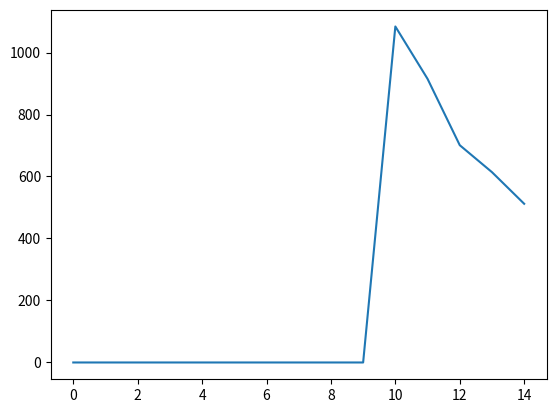

Python code for this plot:
import numpy as np
import os;
import time
import math
import copy
import matplotlib.pyplot as plt
#𓃰

# TODO check that state transitions probs add to one


T = 15
minotaur_can_stay = True;

STAY = np.array([0, 0])
UP = np.array([0, 1])
RIGHT = np.array([1, 0])
DOWN = np.array([0, -1])
LEFT = np.array([-1, 0])

Stay = 0
Up = -6
Right = 1
Down = 6
Left = -1

N_STATES = 901
ACTIONS = [Stay, Up, Right, Down, Left]
N_ACTIONS = len(ACTIONS)


def rc2idx(rc):
	return rc[0] * 6 + rc[1]


def idx2rc(idx):
	return np.array([idx // 6, idx % 6])


def rc_exists(rc):
	return -1 < rc[0] < 5 and -1 < rc[1] < 6

walls = []

# define walls
walls.append([rc2idx([0, 1]), rc2idx([0, 2])])
walls.append([rc2idx([1, 1]), rc2idx([1, 2])])
walls.append([rc2idx([2, 1]), rc2idx([2, 2])])

walls.append([rc2idx([1, 3]), rc2idx([1, 4])])
walls.append([rc2idx([2, 3]), rc2idx([2, 4])])

walls.append([rc2idx([1, 4]), rc2idx([2, 4])])
walls.append([rc2idx([1, 5]), rc2idx([2, 5])])

walls.append([rc2idx([3, 1]), rc2idx([4, 1])])
walls.append([rc2idx([3, 2]), rc2idx([4, 2])])
walls.append([rc2idx([3, 3]), rc2idx([4, 3])])
walls.append([rc2idx([3, 4]), rc2idx([4, 4])])

walls.append([rc2idx([4, 3]), rc2idx([4, 4])])

access_list = [[]] * 5 * 6

for idx in range(0, 6 * 5):
	rc = idx2rc(idx)
	moves = np.array([STAY, UP, RIGHT, DOWN, LEFT])
	new_rcs = filter(rc_exists, rc + moves)
	access_list[idx] = [rc2idx(p) for p in new_rcs]


player_list = copy.deepcopy(access_list)
minotaur_list = copy.deepcopy(access_list)


# player can't traverse walls
for wall in walls:
	player_list[wall[0]].remove(wall[1])
	player_list[wall[1]].remove(wall[0])


# minotaur can't stay in place
if not minotaur_can_stay:
	for m_idx, mi in enumerate(minotaur_list):
		mi.remove(m_idx)


PLAYER_ACCESS = player_list
MINOTAUR_ACCESS = minotaur_list


def print_acess_list():
# check acess lists
	for m_idx, m in enumerate(MINOTAUR_ACCESS):
		print("at " + str(m_idx) + " minotaur can access :" + str(m))

	for p_idx, p in enumerate(PLAYER_ACCESS):
		print("at " + str(p_idx) + " player 1 can access :" + str(p))
	return 


########################## INTERESTING PART #################
##
def stpf(s, a):
	tp = np.zeros(N_STATES)
	# if end -> end
	if s == 900:
		tp[900] = 1
	else:
		p = s % 30
		m = s // 30
		# if win/die -> end
		if p == m or p == 28:
			tp[900] = 1
		else:
			p_try = p + a
			p_new = p_try if p_try in PLAYER_ACCESS[p] else p
			n_m_new = len(MINOTAUR_ACCESS[m])
			for m_new in MINOTAUR_ACCESS[m]:
				tp[p_new + 30 * m_new] = 1 / n_m_new
	return tp


def reward(s, a):
		# end state gives 0 reward
	if s == 900:
		return 0
	# end maze without dying gives 1
	elif s % 30 == 28 and s // 30 != 28:
		return 1
	else:
		return 0


def print_board(p, m):
	
	board_strings = [["𓐍", "   ", "_", " | ", "_", "   ", "_", "   ", "_", "   ", "_"],
					 ["", "   ", " ", "   ", " ", "   ", " ", "   ", " ", "   ", " "],
					 ["_", "   ", "_", " │ ", "_", "   ", "_", " │ ", "_", "   ", "_"],
					 [" ", "   ", " ", "   ", " ", "   ", " ", "   ", " ", "   ", " "],
					 ["_", "   ", "_", " │ ", "_", "   ", "_", " │ ", "_", "   ", "_"],
					 [" ", "   ", " ", "   ", " ", "   ", " ", "   ", " ", "   ", " "],
					 ["_", "   ", "_", "   ", "_", "   ", "_", "   ", "_", "   ", "_"],
					 [" ", "   ", " ", "   ", " ", "   ", " ", "   ", " ", "   ", " "],
					 ["_", "   ", "_", " │ ", "_", "   ", "_", " │ ", "𓊓", "   ", "_"]]



	pr, pc = idx2rc(p)
	mr, mc = idx2rc(m)
	out = board_strings.copy()
	out[pr * 2][pc * 2] = "𓁆"
	out[mr * 2][mc * 2] = "𓃾"
	if m == p:
		out[mr * 2][mc * 2] = "✞"
	elif p == 28:
		out[pr * 2][pc * 2] = "𓀠"

	print("___________________________________________")
	for l in out:
		print("".join(l))
	print("___________________________________________")
	return

def clear():
    os.system( 'clear' )

def try_policy(policy, T,_print=False):
	p = 0
	m = 28
	for t in range(0, T):
		if np.random.uniform(0,1)<1/30:
			return False,t
		else:
			if _print:
				print("at "+str(t))
				print_board(p, m)
			# print(reward(p+m*30,"nothing"));
			if p == m:
				return False,t
			elif p == 28:
				return True,t
			#print("player is at :" + str(p))
			#print("minotaur is at :" + str(m))
			state = p + m * 30
			a_idx = policy[state]
			p = p + ACTIONS[a_idx] if p + ACTIONS[a_idx] in PLAYER_ACCESS[p] else p
			m = MINOTAUR_ACCESS[m][math.floor(
				np.random.uniform(0, len(MINOTAUR_ACCESS[m])))]
	return False,t

def clear():
    os.system( 'clear' )

def play(policy,T):
	p = 0
	m = 28
	for t in range(0, T):
		clear()
		print_board(p, m)
		# print(reward(p+m*30,"nothing"));
		if p == m:
			return False
		elif p == 28:
			return True
		#print("player is at :" + str(p))
		#print("minotaur is at :" + str(m))
		state = p + m * 30
		a_idx = policy[state,t]
		p = p + ACTIONS[a_idx] if p + ACTIONS[a_idx] in PLAYER_ACCESS[p] else p
		m_action_index=get_minotaur_action();
		m_try=m+ACTIONS[m_action_index];
		m=m_try if m_try in MINOTAUR_ACCESS[m] else m;
	return False

def get_minotaur_action():
	valid_input=["","w","d","s","a"];
	if not minotaur_can_stay:
		valid_input.remove("");
	key="dummy";
	while key not in valid_input:
		key = input("Type next move!");

	action_index=valid_input.index(key);
	if not minotaur_can_stay:
		action_index+=1;
	return action_index;



def display_policy(policy, m):

	policy_wrt_m = policy[m * 30:m * 30 + 30]
	action_icons = ["⧖", "⥣", "⥤", "⥥", "⥢"]
	minotaur_icon = "𓃾"
	policy_str = [action_icons[a] for a in policy_wrt_m]
	policy_str[m] = minotaur_icon
	for r in range(0, 5):
		print('  '.join(policy_str[r * 6:r * 6 + 6]))
	return


# precompute transition probability matrix.
stps = np.zeros((N_STATES, N_STATES, N_ACTIONS))
for a_idx, action in enumerate(ACTIONS):
	for state in range(0, N_STATES):
		stps[state, :, a_idx] = stpf(state, action)

rewards = np.zeros((N_STATES, N_ACTIONS))

# precompute rewards
for state in range(0, N_STATES):
	for a_idx, action in enumerate(ACTIONS):
		rewards[state, a_idx] = reward(state, action)


DISCOUNT_FACTOR=(1-1/30)

def howards_policy_iteration(stps,rewards):
	new_policy=np.random.randint(0,N_ACTIONS,size=N_STATES);
	policy=np.zeros(N_STATES,dtype=np.int8);
	V=np.zeros(N_STATES);
	u=np.zeros((N_STATES,N_ACTIONS))
	while not np.array_equal(new_policy, policy):
		print("running howards_policy_iteration..",end="\r")
		policy=new_policy;
		for s_idx in range(N_STATES):
			V[s_idx]=rewards[s_idx,policy[s_idx]]+DISCOUNT_FACTOR*(stps[s_idx,:,policy[s_idx]]@V);
		for s_idx in range(0, N_STATES):
				for a_idx in range(0, N_ACTIONS):
					u[s_idx, a_idx] = DISCOUNT_FACTOR*np.sum(stps[s_idx, :, a_idx]@V) + rewards[s_idx, a_idx]
		new_policy=np.argmax(u,1);
	return policy


policy=howards_policy_iteration(stps,rewards)

try_policy(policy, T, True)
#play(policy,T)


for m in range(1,30,5):
	print("\n")
	print("t = {},m_pos = {}".format(0,m))
	display_policy(policy,m);



N=10000
wins=0;
wins_per_time=np.zeros(T);
for i in range(N):
	isWin,time=try_policy(policy,T)
	if isWin:
		wins+=1;
		wins_per_time[time]+=1;




print("won "+str(wins)+" out of "+str(N)+" games! ("+str(100*wins/N)+"%)")

plt.plot(wins_per_time);
plt.show();

